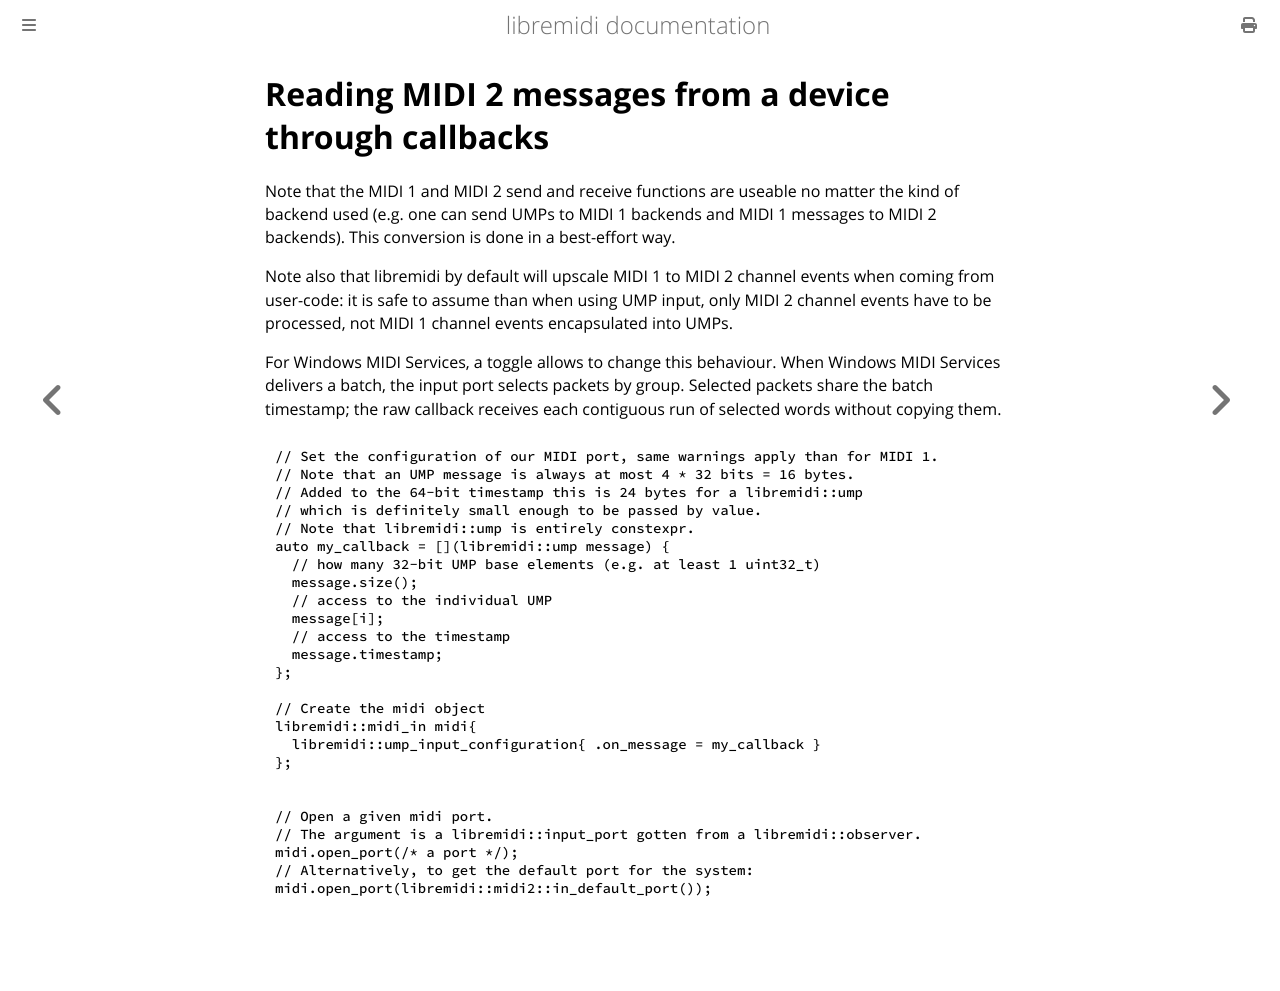

repository: celtera/libremidi · page: midi-2-in.html · generator: mdbook

# Reading MIDI 2 messages from a device through callbacks

Note that the MIDI 1 and MIDI 2 send and receive functions are useable no matter 
the kind of backend used (e.g. one can send UMPs to MIDI 1 backends and MIDI 1 messages to MIDI 2 backends). This conversion is done in a best-effort way.

Note also that libremidi by default will upscale MIDI 1 to MIDI 2 channel events when coming from user-code: it is safe to assume than when using UMP input, only MIDI 2 channel events have to be processed, not MIDI 1 channel events encapsulated into UMPs.

For Windows MIDI Services, a toggle allows to change this behaviour.
When Windows MIDI Services delivers a batch, the input port selects packets by group.
Selected packets share the batch timestamp; the raw callback receives each contiguous run
of selected words without copying them.

```cpp
// Set the configuration of our MIDI port, same warnings apply than for MIDI 1.
// Note that an UMP message is always at most 4 * 32 bits = 16 bytes.
// Added to the 64-bit timestamp this is 24 bytes for a libremidi::ump 
// which is definitely small enough to be passed by value.
// Note that libremidi::ump is entirely constexpr.
auto my_callback = [](libremidi::ump message) {
  // how many 32-bit UMP base elements (e.g. at least 1 uint32_t)
  message.size();
  // access to the individual UMP 
  message[i];
  // access to the timestamp
  message.timestamp;
};

// Create the midi object
libremidi::midi_in midi{ 
  libremidi::ump_input_configuration{ .on_message = my_callback }
};


// Open a given midi port. 
// The argument is a libremidi::input_port gotten from a libremidi::observer. 
midi.open_port(/* a port */);
// Alternatively, to get the default port for the system: 
midi.open_port(libremidi::midi2::in_default_port());

```
